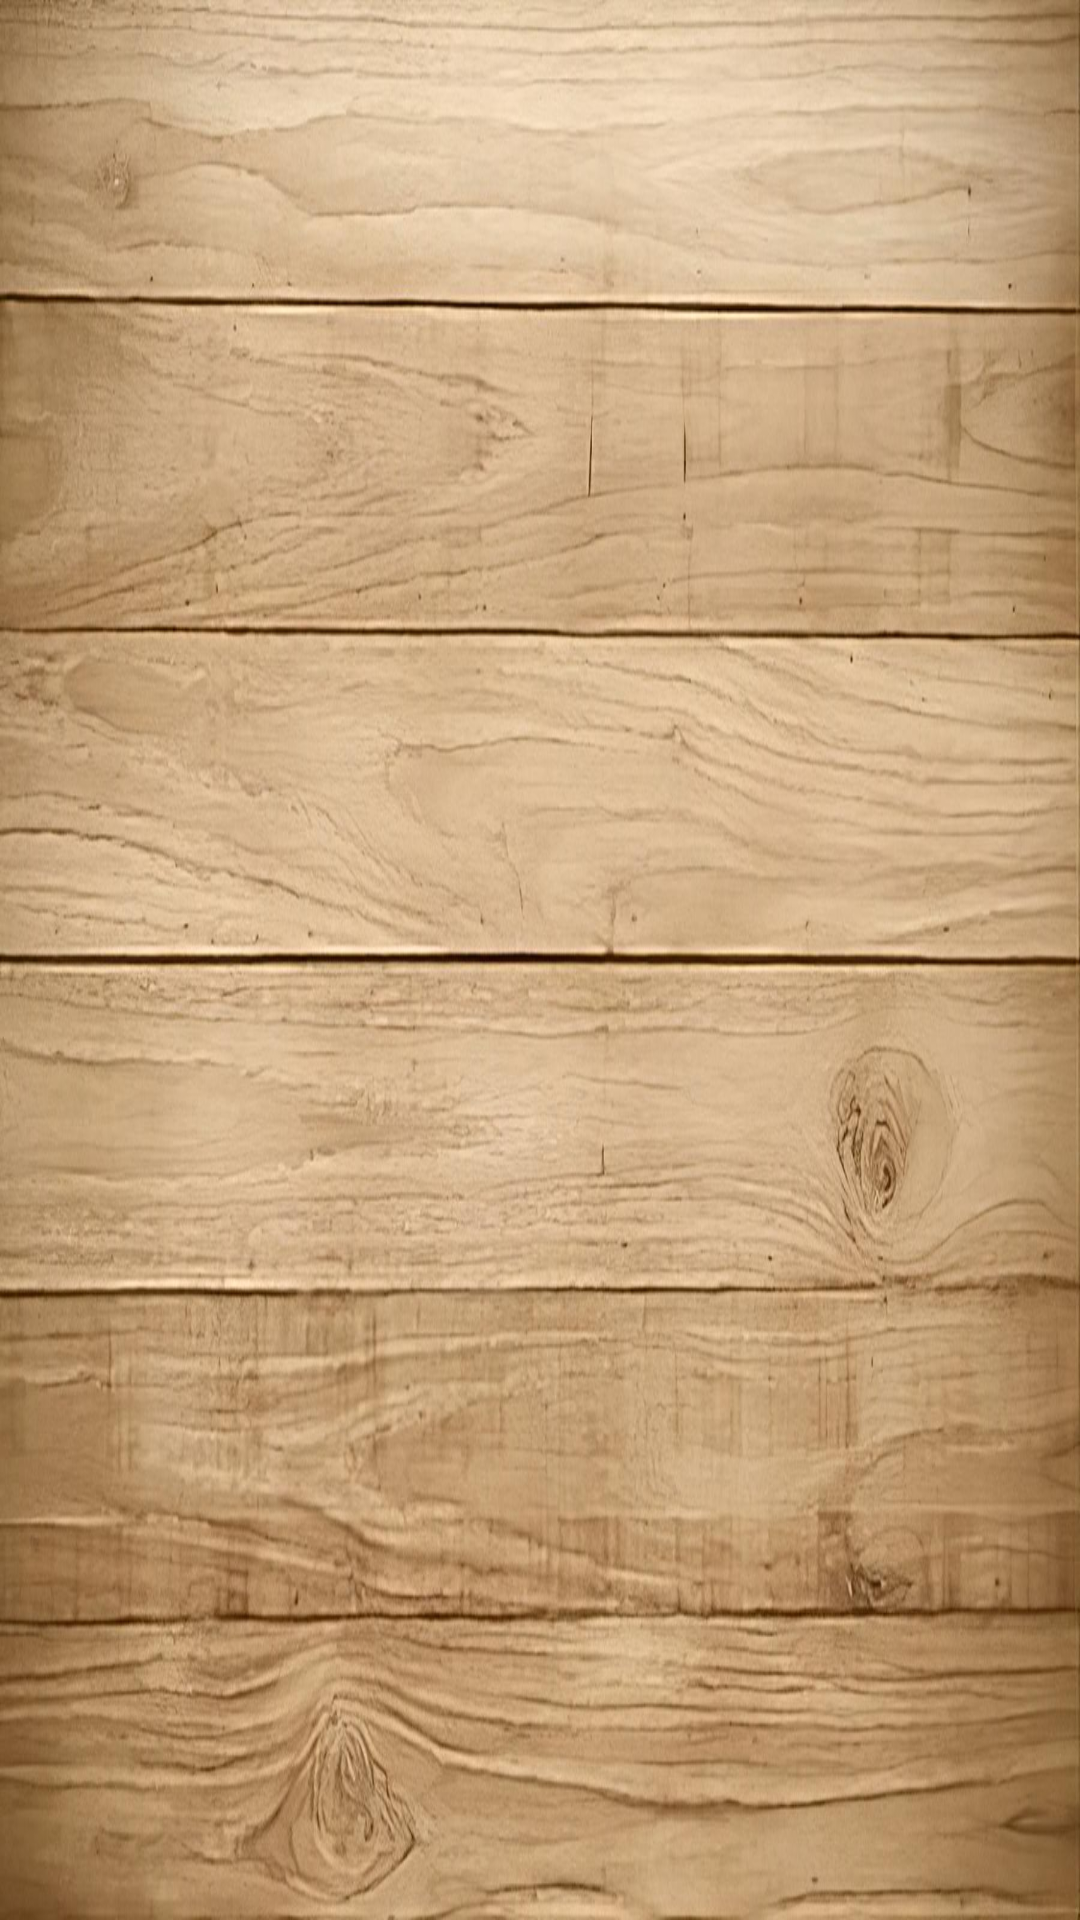

Write the Android layout XML for this screen, with the resource values it uses.
<!-- AndroidManifest.xml: application theme Theme.MiniJeu -->
<!-- res/layout/activity_game.xml -->
<?xml version="1.0" encoding="utf-8"?>
<androidx.constraintlayout.widget.ConstraintLayout xmlns:android="http://schemas.android.com/apk/res/android"
    xmlns:app="http://schemas.android.com/apk/res-auto"
    xmlns:tools="http://schemas.android.com/tools"
    android:layout_width="match_parent"
    android:layout_height="match_parent"
    android:background="@drawable/plaches"
    tools:context=".GameActivity">

    <androidx.constraintlayout.widget.ConstraintLayout
        android:id="@+id/layout_game_view"
        android:layout_width="match_parent"
        android:layout_height="match_parent"
        app:layout_constraintBottom_toBottomOf="parent"
        app:layout_constraintEnd_toEndOf="parent"
        app:layout_constraintStart_toStartOf="parent"
        app:layout_constraintTop_toTopOf="parent">

    </androidx.constraintlayout.widget.ConstraintLayout>

    <LinearLayout
        android:layout_width="match_parent"
        android:layout_height="100dp"
        android:gravity="center"
        android:orientation="horizontal"
        app:layout_constraintStart_toStartOf="parent"
        app:layout_constraintTop_toTopOf="parent">

        <ImageView
            android:id="@+id/text_view_score"
            android:layout_width="wrap_content"
            android:layout_height="wrap_content"
            android:layout_gravity="center_vertical"
            android:contentDescription="score"
            android:scaleType="fitCenter"
            android:src="@drawable/baseline_star_24" />

        <TextView
            android:id="@+id/text_view_score_placeholder"
            android:layout_width="wrap_content"
            android:layout_height="wrap_content"
            android:textSize="30sp"
            android:width="100dp"
            android:layout_gravity="center_vertical" />

        <ImageView
            android:id="@+id/text_view_timer"
            android:layout_width="wrap_content"
            android:layout_height="wrap_content"
            android:layout_gravity="center_vertical"
            android:layout_marginStart="20dp"
            android:contentDescription="time"
            android:scaleType="fitCenter"
            android:src="@drawable/time_logo"/>

        <TextView
            android:id="@+id/text_view_timer_placeholder"
            android:layout_width="wrap_content"
            android:layout_height="wrap_content"
            android:textSize="30sp"
            android:width="100dp"
            android:layout_gravity="center_vertical" />
    </LinearLayout>

</androidx.constraintlayout.widget.ConstraintLayout>
<!-- resources referenced by this layout -->
<resources>
  <!-- drawable plaches: jpeg bitmap (drawable, 222895 bytes) -->
  <style name="Theme.MiniJeu" parent="Base.Theme.MiniJeu" />
  <style name="Base.Theme.MiniJeu" parent="Theme.Material3.DayNight.NoActionBar">
          
          
      </style>
</resources>
